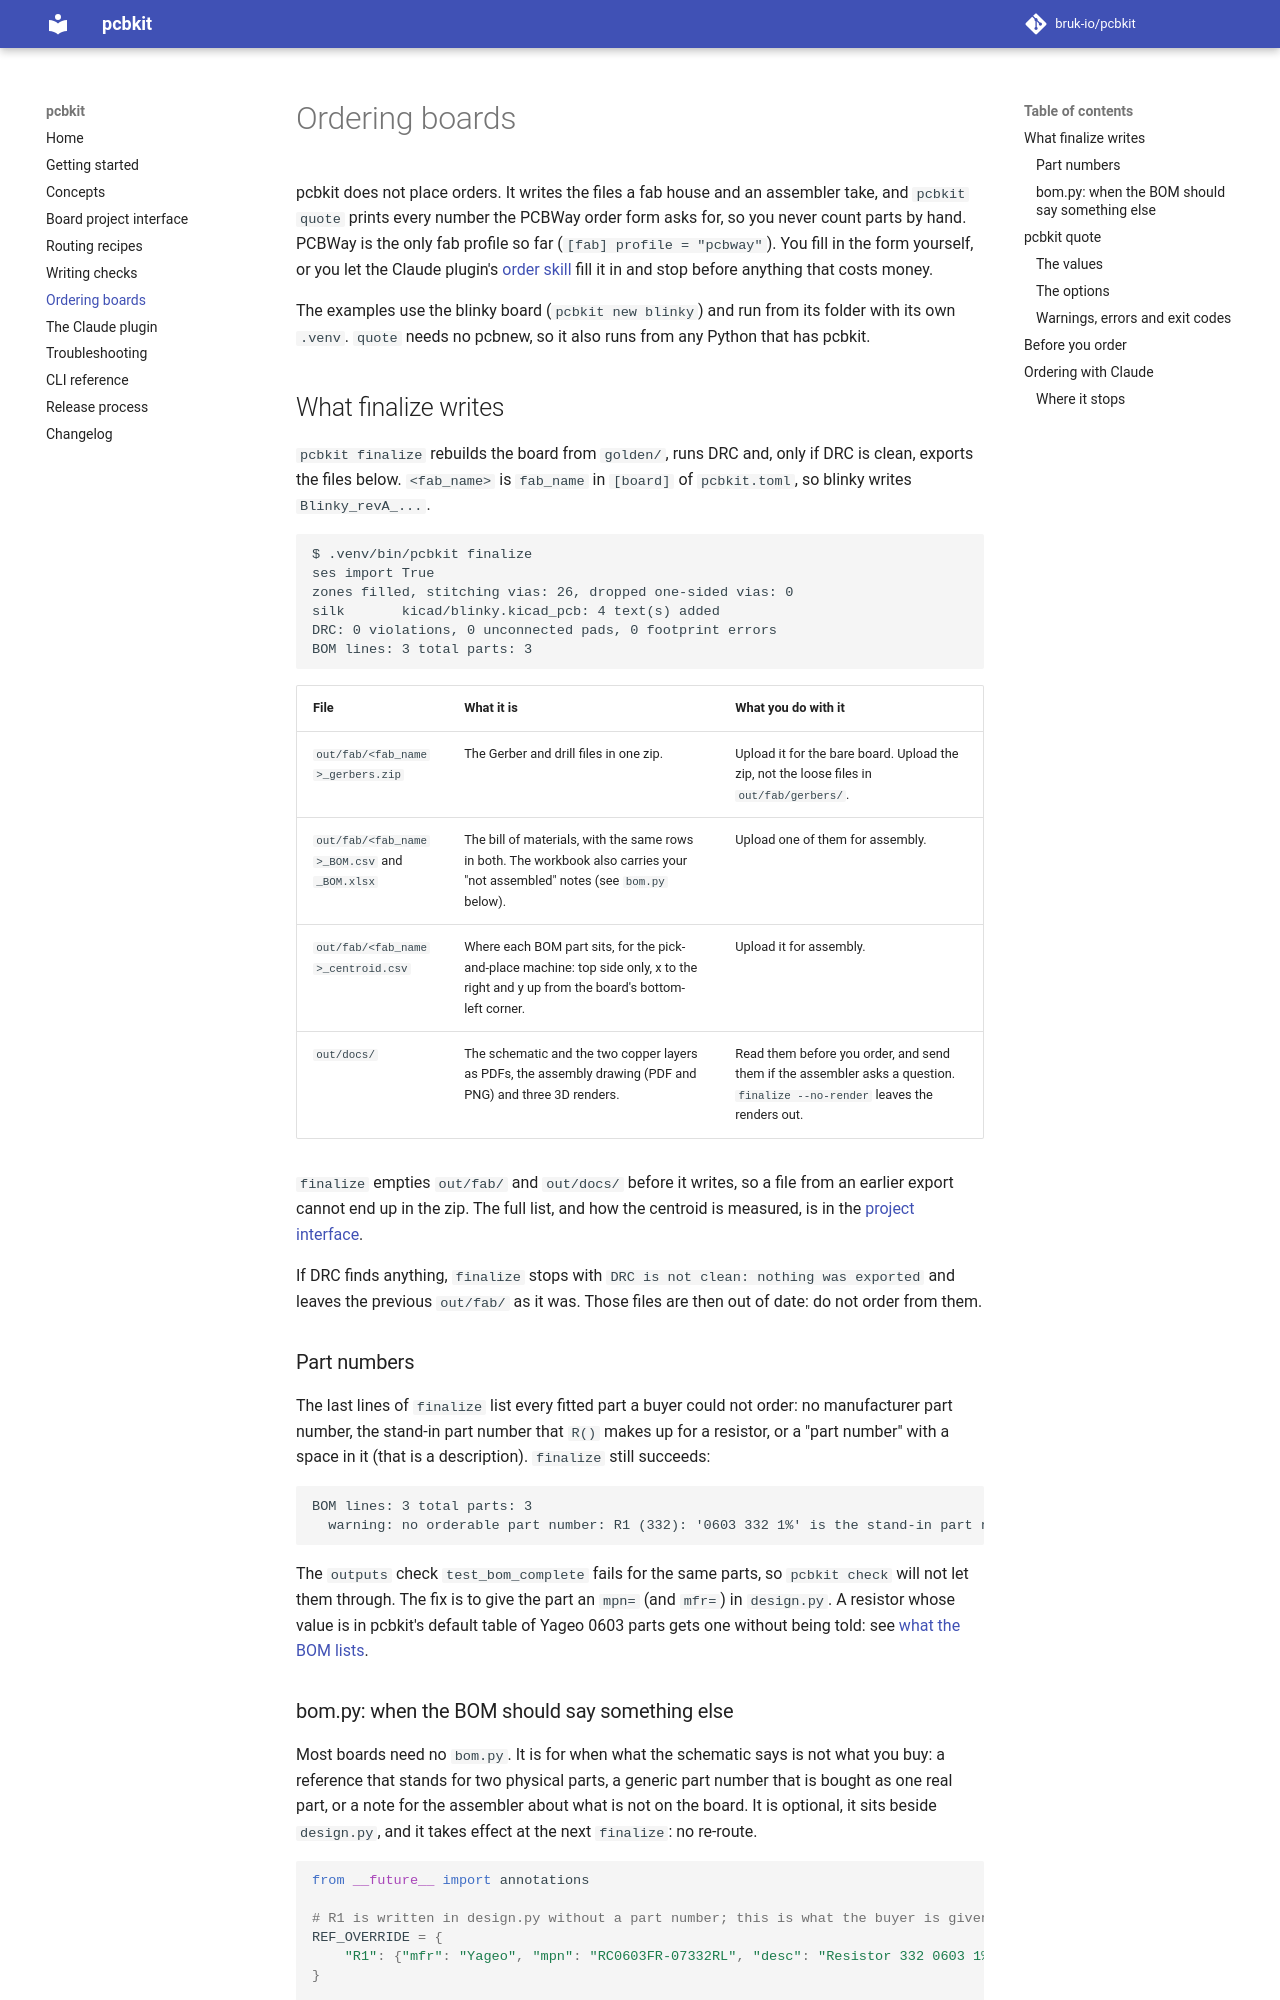

repository: bruk-io/pcbkit · page: 0.1/ordering/index.html · generator: mkdocs

# Ordering boards

pcbkit does not place orders. It writes the files a fab house and an assembler take, and
`pcbkit quote` prints every number the PCBWay order form asks for, so you never count parts
by hand. PCBWay is the only fab profile so far (`[fab] profile = "pcbway"`). You fill in the
form yourself, or you let the Claude plugin's [order skill](#ordering-with-claude) fill it in
and stop before anything that costs money.

The examples use the blinky board (`pcbkit new blinky`) and run from its folder with its own
`.venv`. `quote` needs no pcbnew, so it also runs from any Python that has pcbkit.

## What finalize writes

`pcbkit finalize` rebuilds the board from `golden/`, runs DRC and, only if DRC is clean,
exports the files below. `<fab_name>` is `fab_name` in `[board]` of `pcbkit.toml`, so blinky
writes `Blinky_revA_...`.

```
$ .venv/bin/pcbkit finalize
ses import True
zones filled, stitching vias: 26, dropped one-sided vias: 0
silk       kicad/blinky.kicad_pcb: 4 text(s) added
DRC: 0 violations, 0 unconnected pads, 0 footprint errors
BOM lines: 3 total parts: 3
```

| File | What it is | What you do with it |
|---|---|---|
| `out/fab/<fab_name>_gerbers.zip` | The Gerber and drill files in one zip. | Upload it for the bare board. Upload the zip, not the loose files in `out/fab/gerbers/`. |
| `out/fab/<fab_name>_BOM.csv` and `_BOM.xlsx` | The bill of materials, with the same rows in both. The workbook also carries your "not assembled" notes (see `bom.py` below). | Upload one of them for assembly. |
| `out/fab/<fab_name>_centroid.csv` | Where each BOM part sits, for the pick-and-place machine: top side only, x to the right and y up from the board's bottom-left corner. | Upload it for assembly. |
| `out/docs/` | The schematic and the two copper layers as PDFs, the assembly drawing (PDF and PNG) and three 3D renders. | Read them before you order, and send them if the assembler asks a question. `finalize --no-render` leaves the renders out. |

`finalize` empties `out/fab/` and `out/docs/` before it writes, so a file from an earlier
export cannot end up in the zip. The full list, and how the centroid is measured, is in the
[project interface](project-interface.md#fab-outputs).

If DRC finds anything, `finalize` stops with `DRC is not clean: nothing was exported` and
leaves the previous `out/fab/` as it was. Those files are then out of date: do not order from
them.

### Part numbers

The last lines of `finalize` list every fitted part a buyer could not order: no manufacturer
part number, the stand-in part number that `R()` makes up for a resistor, or a "part number"
with a space in it (that is a description). `finalize` still succeeds:

```
BOM lines: 3 total parts: 3
  warning: no orderable part number: R1 (332): '0603 332 1%' is the stand-in part number pcbkit.design.R makes up: give the part an mpn, or its value a default resistor
```

The `outputs` check `test_bom_complete` fails for the same parts, so `pcbkit check` will not let
them through. The fix is to give the part an `mpn=` (and `mfr=`) in `design.py`. A resistor
whose value is in pcbkit's default table of Yageo 0603 parts gets one without being told: see
[what the BOM lists](project-interface.md#what-the-bom-lists).
